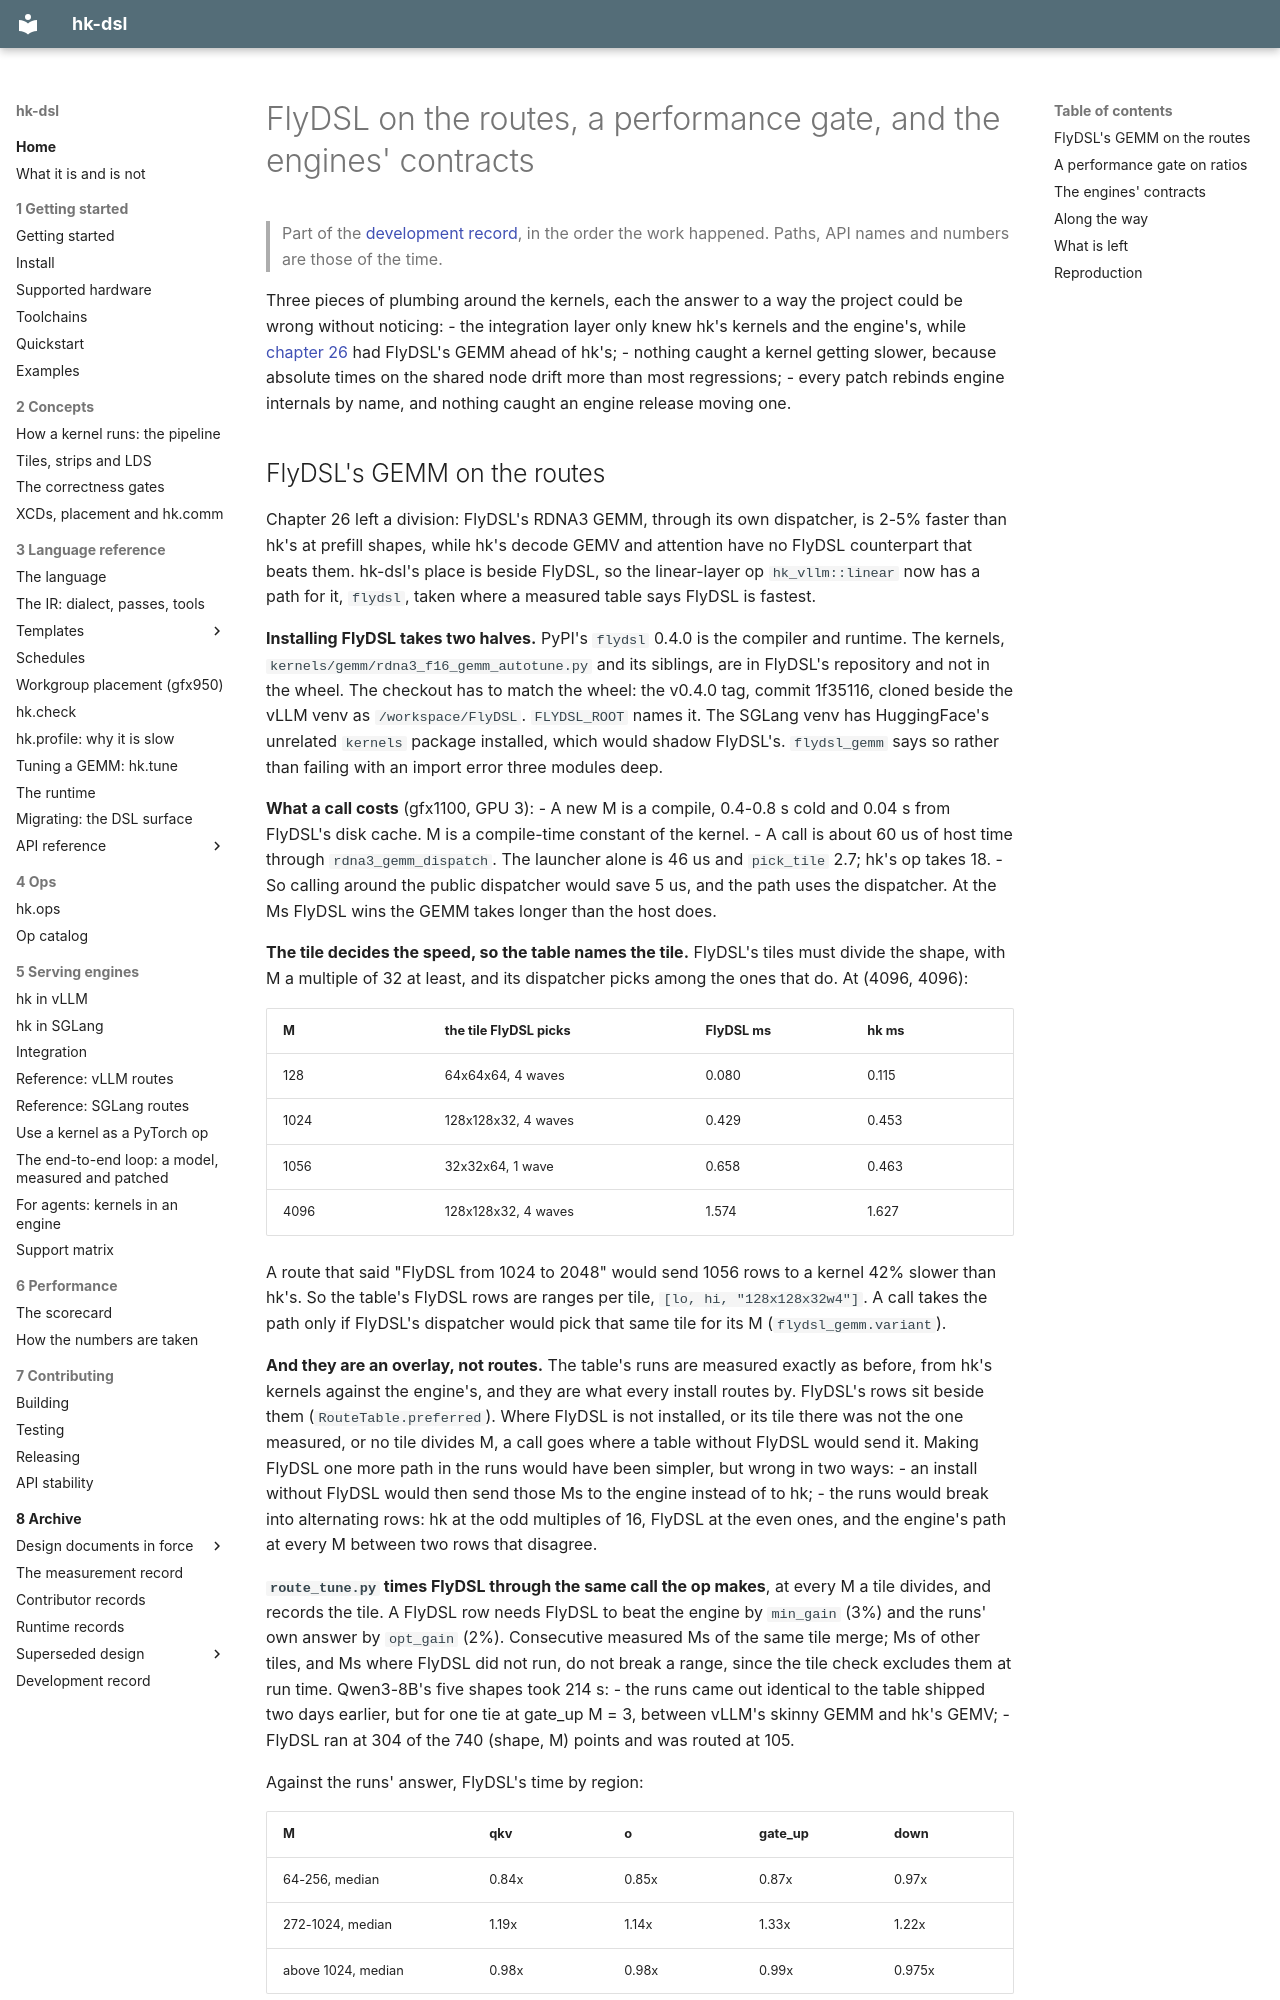

repository: vivienfanghuagood/hk-dsl · page: history/30-flydsl-routes-gate-contracts/index.html · generator: mkdocs

# FlyDSL on the routes, a performance gate, and the engines' contracts

> Part of the [development record](README.md), in the order the work happened. Paths, API names and numbers are those of the time.

Three pieces of plumbing around the kernels, each the answer to a way the
project could be wrong without noticing:
- the integration layer only knew hk's kernels and the engine's, while
  [chapter 26](26-the-scoreboard-retuned.md) had FlyDSL's GEMM ahead of hk's;
- nothing caught a kernel getting slower, because absolute times on the
  shared node drift more than most regressions;
- every patch rebinds engine internals by name, and nothing caught an engine
  release moving one.
